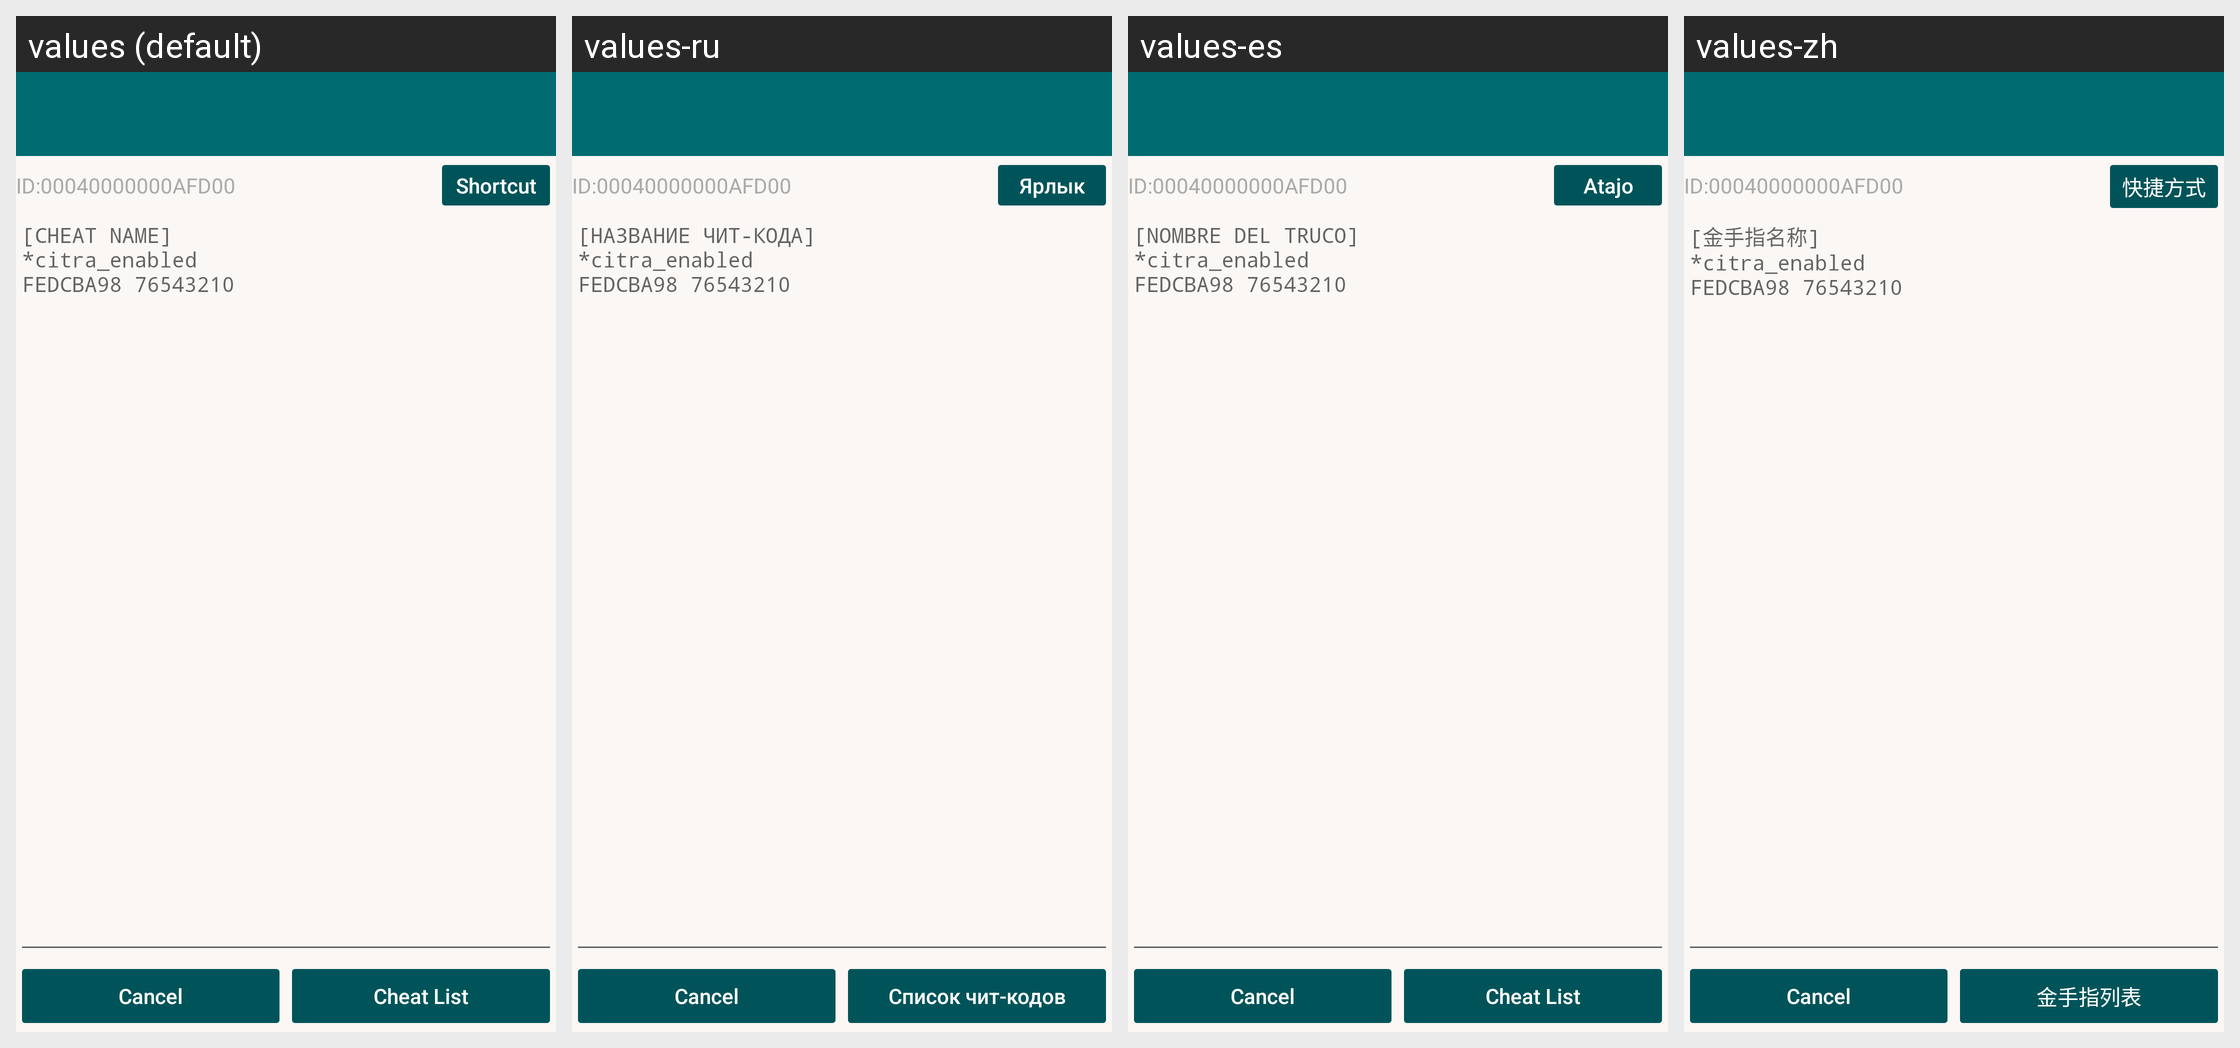

Here is an Android app screen in its default locale and in the app's own translations. Write out the translated-string differences for the strings that appear on this screen.
Android screen res/layout/activity_editor.xml rendered under 4 locales, left to right: values (default), values-ru, values-es, values-zh. Device: Nexus 5 (rendered at 1080×1920; each locale shown at half size, 540×960, under a caption strip naming it); theme CaraTheme.
Strings drawn on this screen, with the default value and each locale's value (text and hints the layout hard-codes, and strings that could not be matched under every locale, appear in the picture but are not listed):

shortcut
  values: Shortcut
  values-ru: Ярлык
  values-es: Atajo
  values-zh: 快捷方式

cheat_code
  values: [CHEAT NAME]
      *citra_enabled
      FEDCBA98 76543210
  values-ru: [НАЗВАНИЕ ЧИТ-КОДА]
      *citra_enabled
      FEDCBA98 76543210
  values-es: [NOMBRE DEL TRUCO]
      *citra_enabled
      FEDCBA98 76543210
  values-zh: [金手指名称]
      *citra_enabled
      FEDCBA98 76543210

cheat_list
  values: Cheat List
  values-ru: Список чит-кодов
  values-es: Cheat List
  values-zh: 金手指列表
